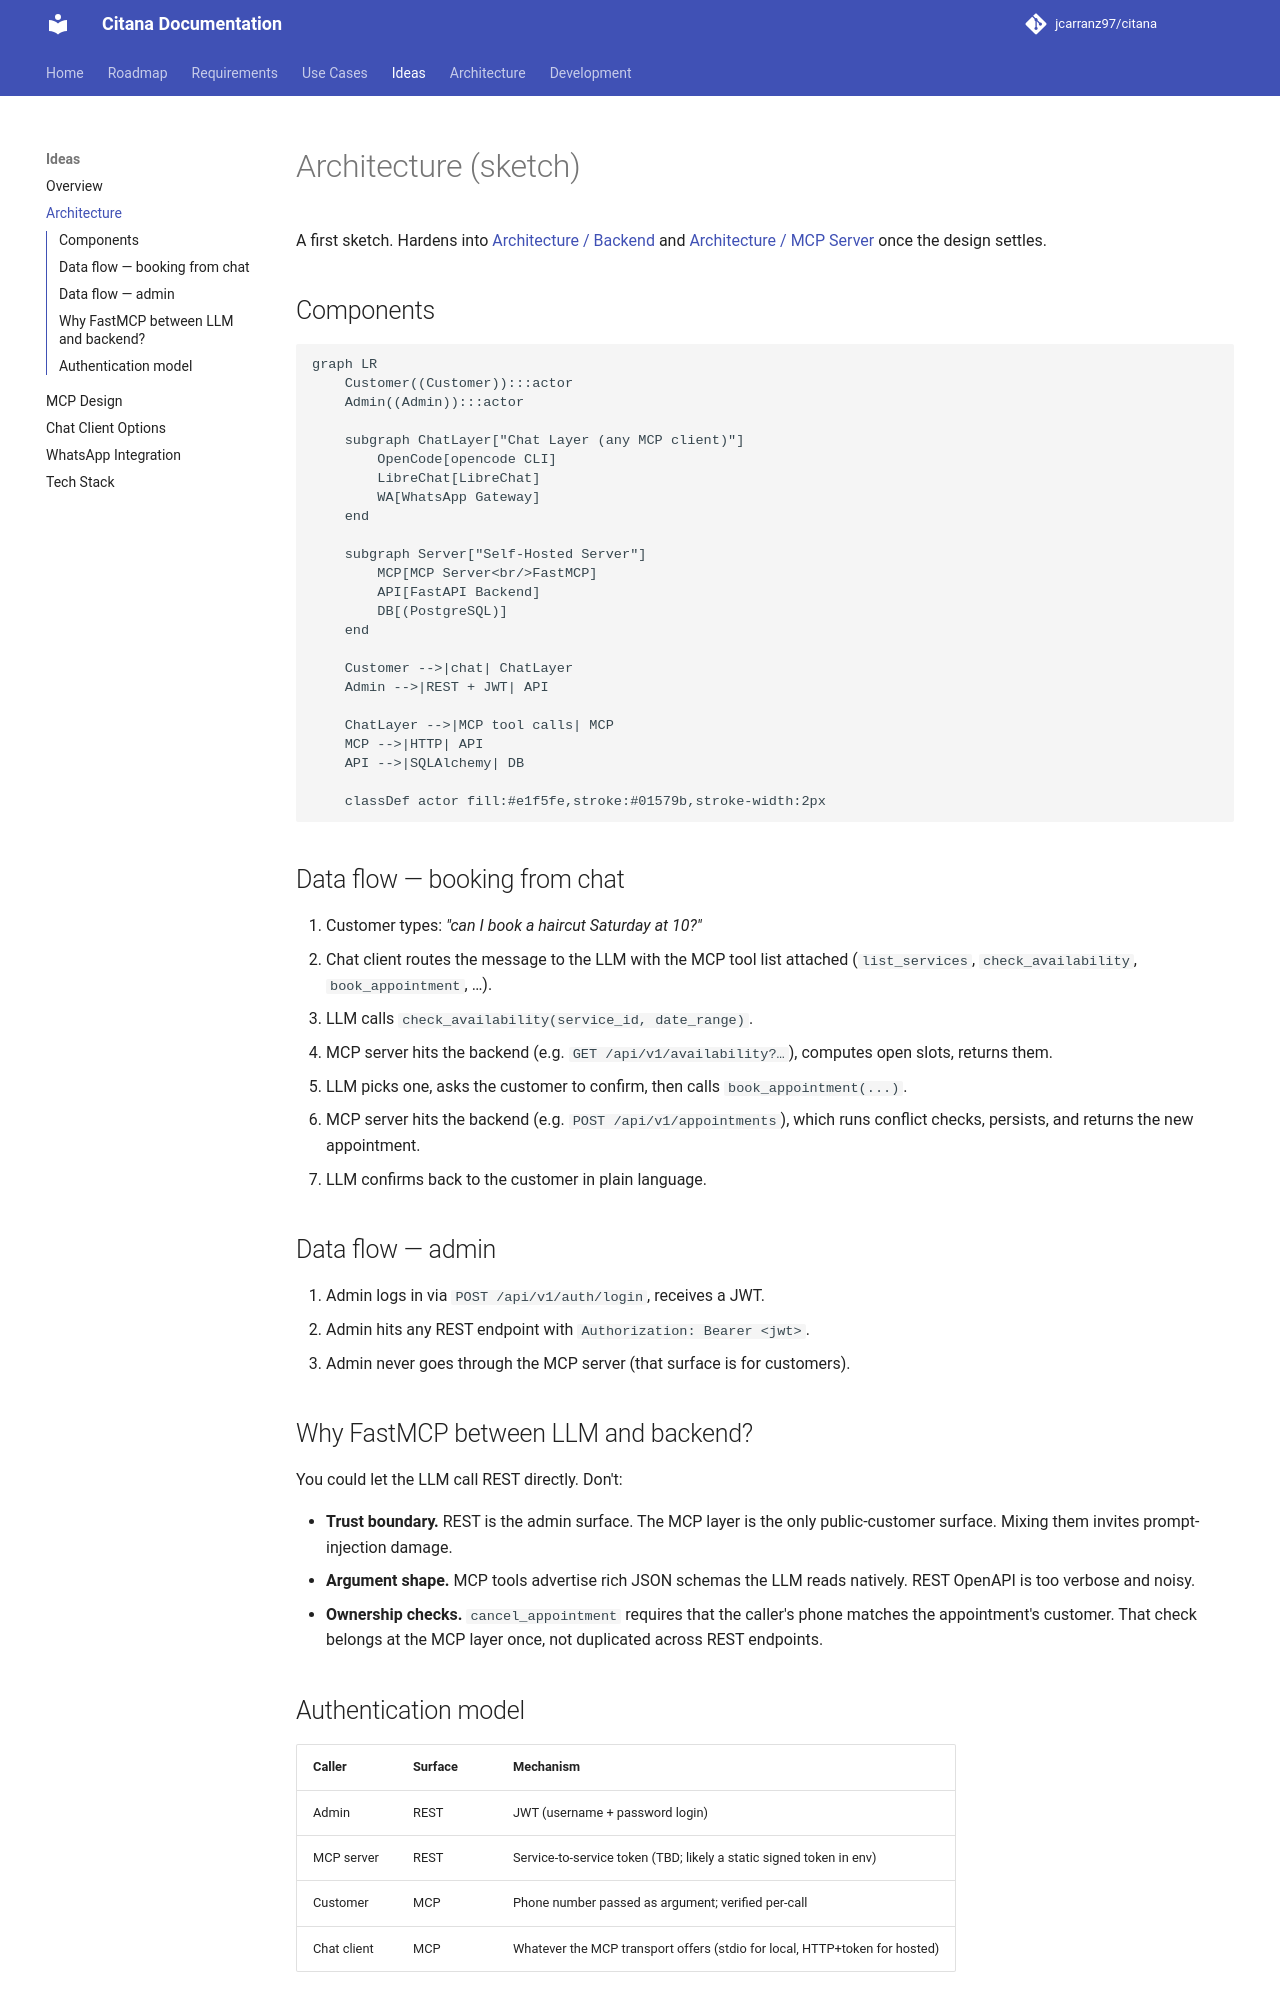

repository: jcarranz97/citana · page: ideas/architecture/index.html · generator: mkdocs

# Architecture (sketch)

A first sketch. Hardens into [Architecture / Backend](../architecture/backend.md)
and [Architecture / MCP Server](../architecture/mcp.md) once the design
settles.

## Components

```mermaid
graph LR
    Customer((Customer)):::actor
    Admin((Admin)):::actor

    subgraph ChatLayer["Chat Layer (any MCP client)"]
        OpenCode[opencode CLI]
        LibreChat[LibreChat]
        WA[WhatsApp Gateway]
    end

    subgraph Server["Self-Hosted Server"]
        MCP[MCP Server<br/>FastMCP]
        API[FastAPI Backend]
        DB[(PostgreSQL)]
    end

    Customer -->|chat| ChatLayer
    Admin -->|REST + JWT| API

    ChatLayer -->|MCP tool calls| MCP
    MCP -->|HTTP| API
    API -->|SQLAlchemy| DB

    classDef actor fill:#e1f5fe,stroke:#01579b,stroke-width:2px
```

## Data flow — booking from chat

1. Customer types: *"can I book a haircut Saturday at 10?"*
2. Chat client routes the message to the LLM with the MCP tool list
   attached (`list_services`, `check_availability`,
   `book_appointment`, …).
3. LLM calls `check_availability(service_id, date_range)`.
4. MCP server hits the backend (e.g. `GET /api/v1/availability?…`),
   computes open slots, returns them.
5. LLM picks one, asks the customer to confirm, then calls
   `book_appointment(...)`.
6. MCP server hits the backend (e.g. `POST /api/v1/appointments`),
   which runs conflict checks, persists, and returns the new
   appointment.
7. LLM confirms back to the customer in plain language.

## Data flow — admin

1. Admin logs in via `POST /api/v1/auth/login`, receives a JWT.
2. Admin hits any REST endpoint with `Authorization: Bearer <jwt>`.
3. Admin never goes through the MCP server (that surface is for
   customers).

## Why FastMCP between LLM and backend?

You could let the LLM call REST directly. Don't:

- **Trust boundary.** REST is the admin surface. The MCP layer is the
  only public-customer surface. Mixing them invites prompt-injection
  damage.
- **Argument shape.** MCP tools advertise rich JSON schemas the LLM
  reads natively. REST OpenAPI is too verbose and noisy.
- **Ownership checks.** `cancel_appointment` requires that the caller's
  phone matches the appointment's customer. That check belongs at the
  MCP layer once, not duplicated across REST endpoints.
